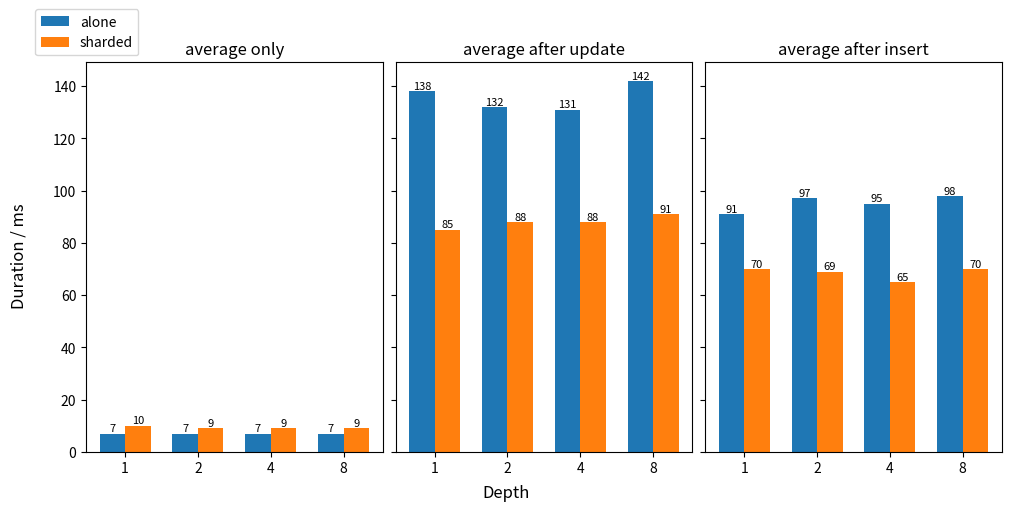

Here is the Python script that generated this plot: (Note: this script raises an exception after producing the figure.)
import matplotlib.pyplot as plt
import numpy as np

a_avg_only = [7,7,7,7]
a_avg_after_update = [138,132,131,142]
a_avg_after_insert = [91,97,95,98]

s_avg_only = [10,9,9,9]
s_avg_after_update = [85,88,88,91]
s_avg_after_insert = [70,69,65,70]

w = 0.35
x = np.arange(4)
xl=x-w/2
xr=x+w/2

fig, axs = plt.subplots(1,3, sharey=True, constrained_layout=True, figsize=(10,5))

bar01 = axs[0].bar(xl, a_avg_only, width=w, label="alone")
bar02 = axs[0].bar(xr, s_avg_only, width=w, label="sharded")

bar11 = axs[1].bar(xl, a_avg_after_update, width=w, label="alone")
bar12 = axs[1].bar(xr, s_avg_after_update, width=w, label="sharded")

bar21 = axs[2].bar(xl, a_avg_after_insert, width=w, label="alone")
bar22 = axs[2].bar(xr, s_avg_after_insert, width=w, label="sharded")

for bar in list(bar01) + list(bar02):
    height = bar.get_height()
    axs[0].text(
        bar.get_x() + bar.get_width() / 2,
        height,
        f"{height:.0f}",
        ha="center", va="bottom", fontsize=8
    )

for bar in list(bar11) + list(bar12):
    height = bar.get_height()
    axs[1].text(
        bar.get_x() + bar.get_width() / 2,
        height,
        f"{height:.0f}",
        ha="center", va="bottom", fontsize=8
    )
    
for bar in list(bar21) + list(bar22):
    height = bar.get_height()
    axs[2].text(
        bar.get_x() + bar.get_width() / 2,
        height,
        f"{height:.0f}",
        ha="center", va="bottom", fontsize=8
    )

levels = [1,2,4,8]

axs[0].legend(loc="lower right", bbox_to_anchor=(0.2,1))
axs[0].set_xticks(x,levels)
axs[1].set_xticks(x,levels)
axs[2].set_xticks(x,levels)

axs[0].set_title("average only")
axs[1].set_title("average after update")
axs[2].set_title("average after insert")

fig.supylabel("Duration / ms")
fig.supxlabel("Depth")
fig.savefig("./couch_figs/obj_avg.pdf", bbox_inches="tight")
